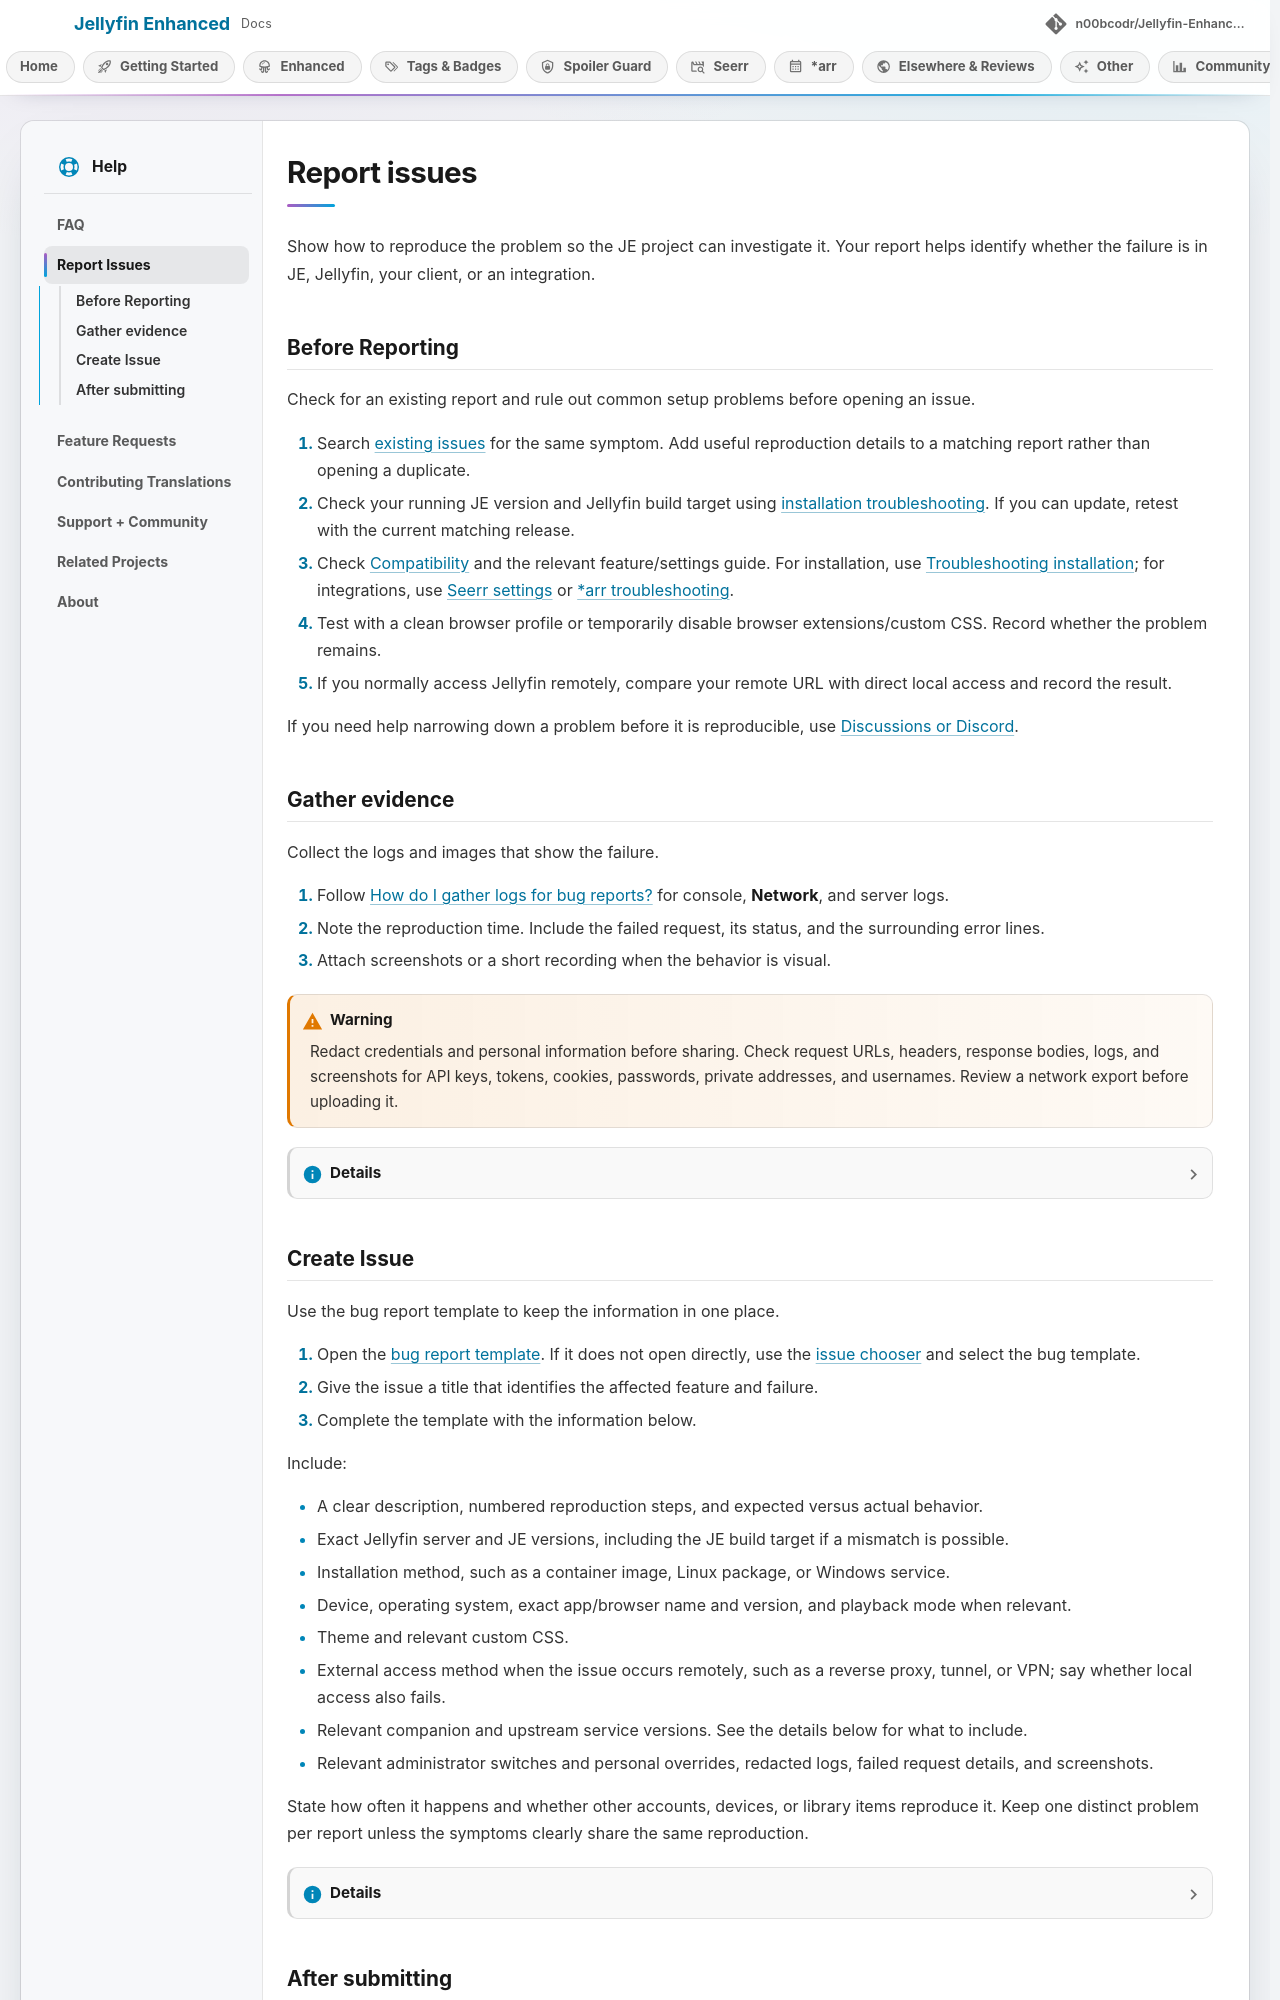

repository: n00bcodr/Jellyfin-Enhanced · page: 12.17/faq-support/report-issues/index.html · generator: mkdocs

# Report issues

Show how to reproduce the problem so the JE project can investigate it. Your report helps identify whether the failure is in JE, Jellyfin, your client, or an integration.

## Before Reporting

Check for an existing report and rule out common setup problems before opening an issue.

1. Search [existing issues](https://github.com/n00bcodr/Jellyfin-Enhanced/issues) for the same symptom. Add useful reproduction details to a matching report rather than opening a duplicate.
2. Check your running JE version and Jellyfin build target using [installation troubleshooting](../installation/troubleshooting.md). If you can update, retest with the current matching release.
3. Check [Compatibility](../getting-started/compatibility.md) and the relevant feature/settings guide. For installation, use [Troubleshooting installation](../installation/troubleshooting.md); for integrations, use [Seerr settings](../seerr/seerr-settings.md) or [*arr troubleshooting](../arr/troubleshooting-support.md).
4. Test with a clean browser profile or temporarily disable browser extensions/custom CSS. Record whether the problem remains.
5. If you normally access Jellyfin remotely, compare your remote URL with direct local access and record the result.

If you need help narrowing down a problem before it is reproducible, use [Discussions or Discord](support.md).

## Gather evidence

Collect the logs and images that show the failure.

1. Follow [How do I gather logs for bug reports?](faq.md#how-do-i-gather-logs-for-bug-reports) for console, **Network**, and server logs.
2. Note the reproduction time. Include the failed request, its status, and the surrounding error lines.
3. Attach screenshots or a short recording when the behavior is visual.

!!! warning

    Redact credentials and personal information before sharing. Check request URLs, headers, response bodies, logs, and screenshots for API keys, tokens, cookies, passwords, private addresses, and usernames. Review a network export before uploading it.

??? note "Details"

    Do not turn on **Dev Mode** just to submit a report. Use it only when checking which individual script fails to load, as described in [Scripts Not Loading](../installation/troubleshooting.md#scripts-not-loading).
